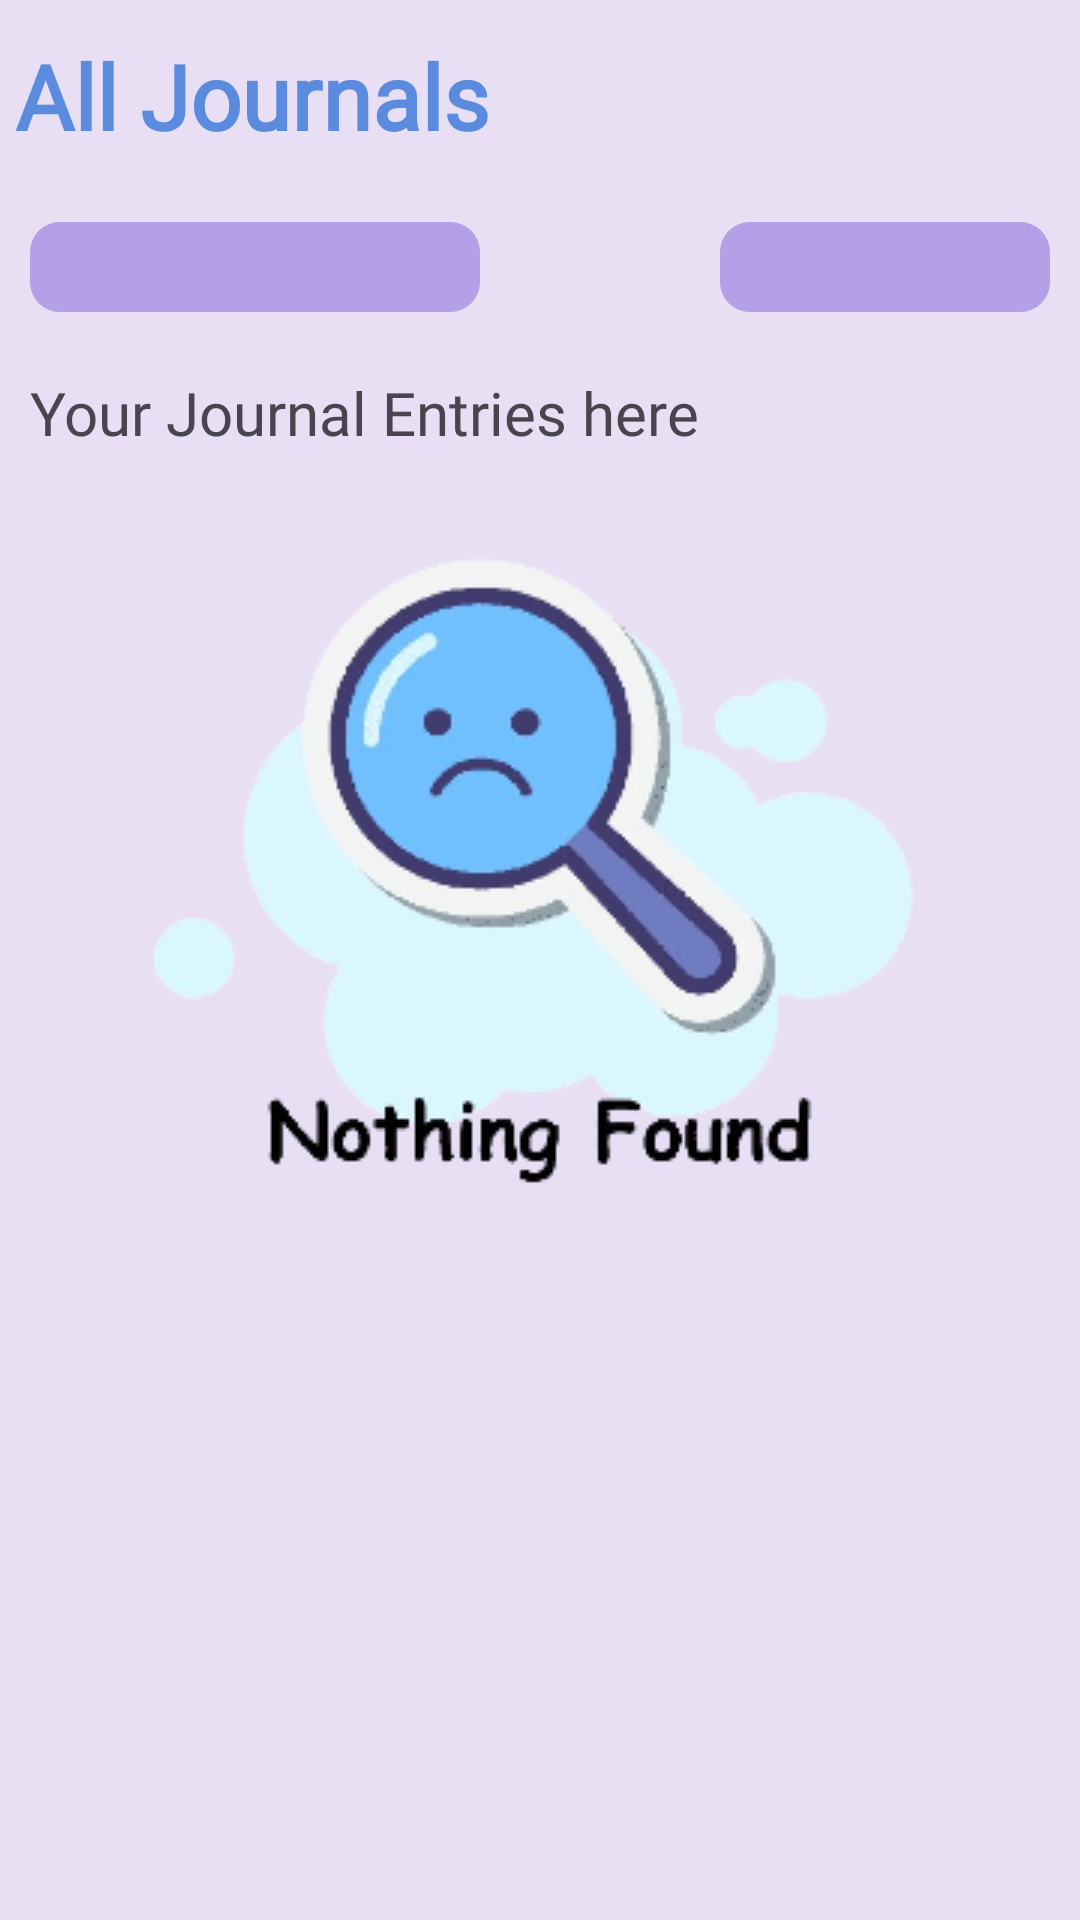

Write the Android layout XML for this screen, with the resource values it uses.
<!-- AndroidManifest.xml: application theme Theme.SUperJournalApp -->
<!-- res/layout/fragment_journal_list.xml -->
<?xml version="1.0" encoding="utf-8"?>
<LinearLayout xmlns:android="http://schemas.android.com/apk/res/android"
    xmlns:tools="http://schemas.android.com/tools"
    android:layout_width="match_parent"
    android:layout_height="match_parent"
    android:orientation="vertical"
    android:background="#e8dff5"
    tools:context=".screens.fragments.JournalListFragment">

    <LinearLayout
        android:layout_width="match_parent"
        android:layout_height="?attr/actionBarSize"
        android:layout_gravity="center_vertical"
        android:gravity="center_vertical"
        android:orientation="horizontal">

        <TextView
            android:layout_width="wrap_content"
            android:layout_height="wrap_content"
            android:layout_marginLeft="5dp"
            android:text="All Journals"
            android:fontFamily="@font/balsamiqsans_regular"
            android:textColor="@color/app_blue"
            android:textSize="30sp"
            android:textStyle="bold" />

    </LinearLayout>

    <LinearLayout
        android:layout_width="match_parent"
        android:layout_height="wrap_content"
        android:orientation="horizontal">

        <Spinner
            android:id="@+id/journal_options_spinner"
            style="?android:attr/spinnerStyle"
            android:layout_width="150dp"
            android:layout_height="30dp"
            android:textAlignment="center"
            android:backgroundTint="@color/btn_color"
            android:fontFamily="@font/balsamiqsans_regular"
            android:background="@drawable/custom_spinner_item_background"
            android:layout_margin="10dp" />

        <Space
            android:layout_width="0dp"
            android:layout_height="0dp"
            android:layout_weight="1" />

        <Spinner
            android:id="@+id/journal_list_duration_spinner"
            style="?android:attr/spinnerStyle"
            android:layout_width="110dp"
            android:layout_height="30dp"
            android:textAlignment="center"
            android:backgroundTint="@color/btn_color"
            android:fontFamily="@font/balsamiqsans_regular"
            android:background="@drawable/custom_spinner_item_background"
            android:layout_margin="10dp" />

    </LinearLayout>

    <TextView
        android:layout_width="wrap_content"
        android:layout_height="wrap_content"
        android:layout_margin="10dp"
        android:text="Your Journal Entries here"
        android:fontFamily="@font/balsamiqsans_regular"
        android:textSize="20sp" />

    <ImageView
        android:id="@+id/nothing_found_journals_list_view"
        android:layout_width="wrap_content"
        android:layout_height="wrap_content"
        android:src="@drawable/nothing_found"
        android:layout_gravity="center"
        />

    <androidx.recyclerview.widget.RecyclerView
        android:id="@+id/journal_entries_list"
        android:layout_width="match_parent"
        android:layout_height="wrap_content"
        android:layout_marginBottom="10dp"/>


</LinearLayout>
<!-- resources referenced by this layout -->
<resources>
  <color name="app_blue">#5B8BDF</color>
  <color name="btn_color">#b3a0e6</color>
  <!-- drawable custom_spinner_item_background (drawable) -->
  <?xml version="1.0" encoding="utf-8"?>
  <shape xmlns:android="http://schemas.android.com/apk/res/android">
      <solid android:color="@color/app_blue" /> 
      <corners android:radius="10dp" /> 
      <stroke
          android:color="@color/black" /> 
  </shape>
  <!-- drawable nothing_found: png bitmap (drawable, 46379 bytes) -->
  <style name="Theme.SUperJournalApp" parent="Base.Theme.SUperJournalApp" />
  <color name="black">#FF000000</color>
  <style name="Base.Theme.SUperJournalApp" parent="Theme.Material3.DayNight.NoActionBar">
          
          
      </style>
</resources>
